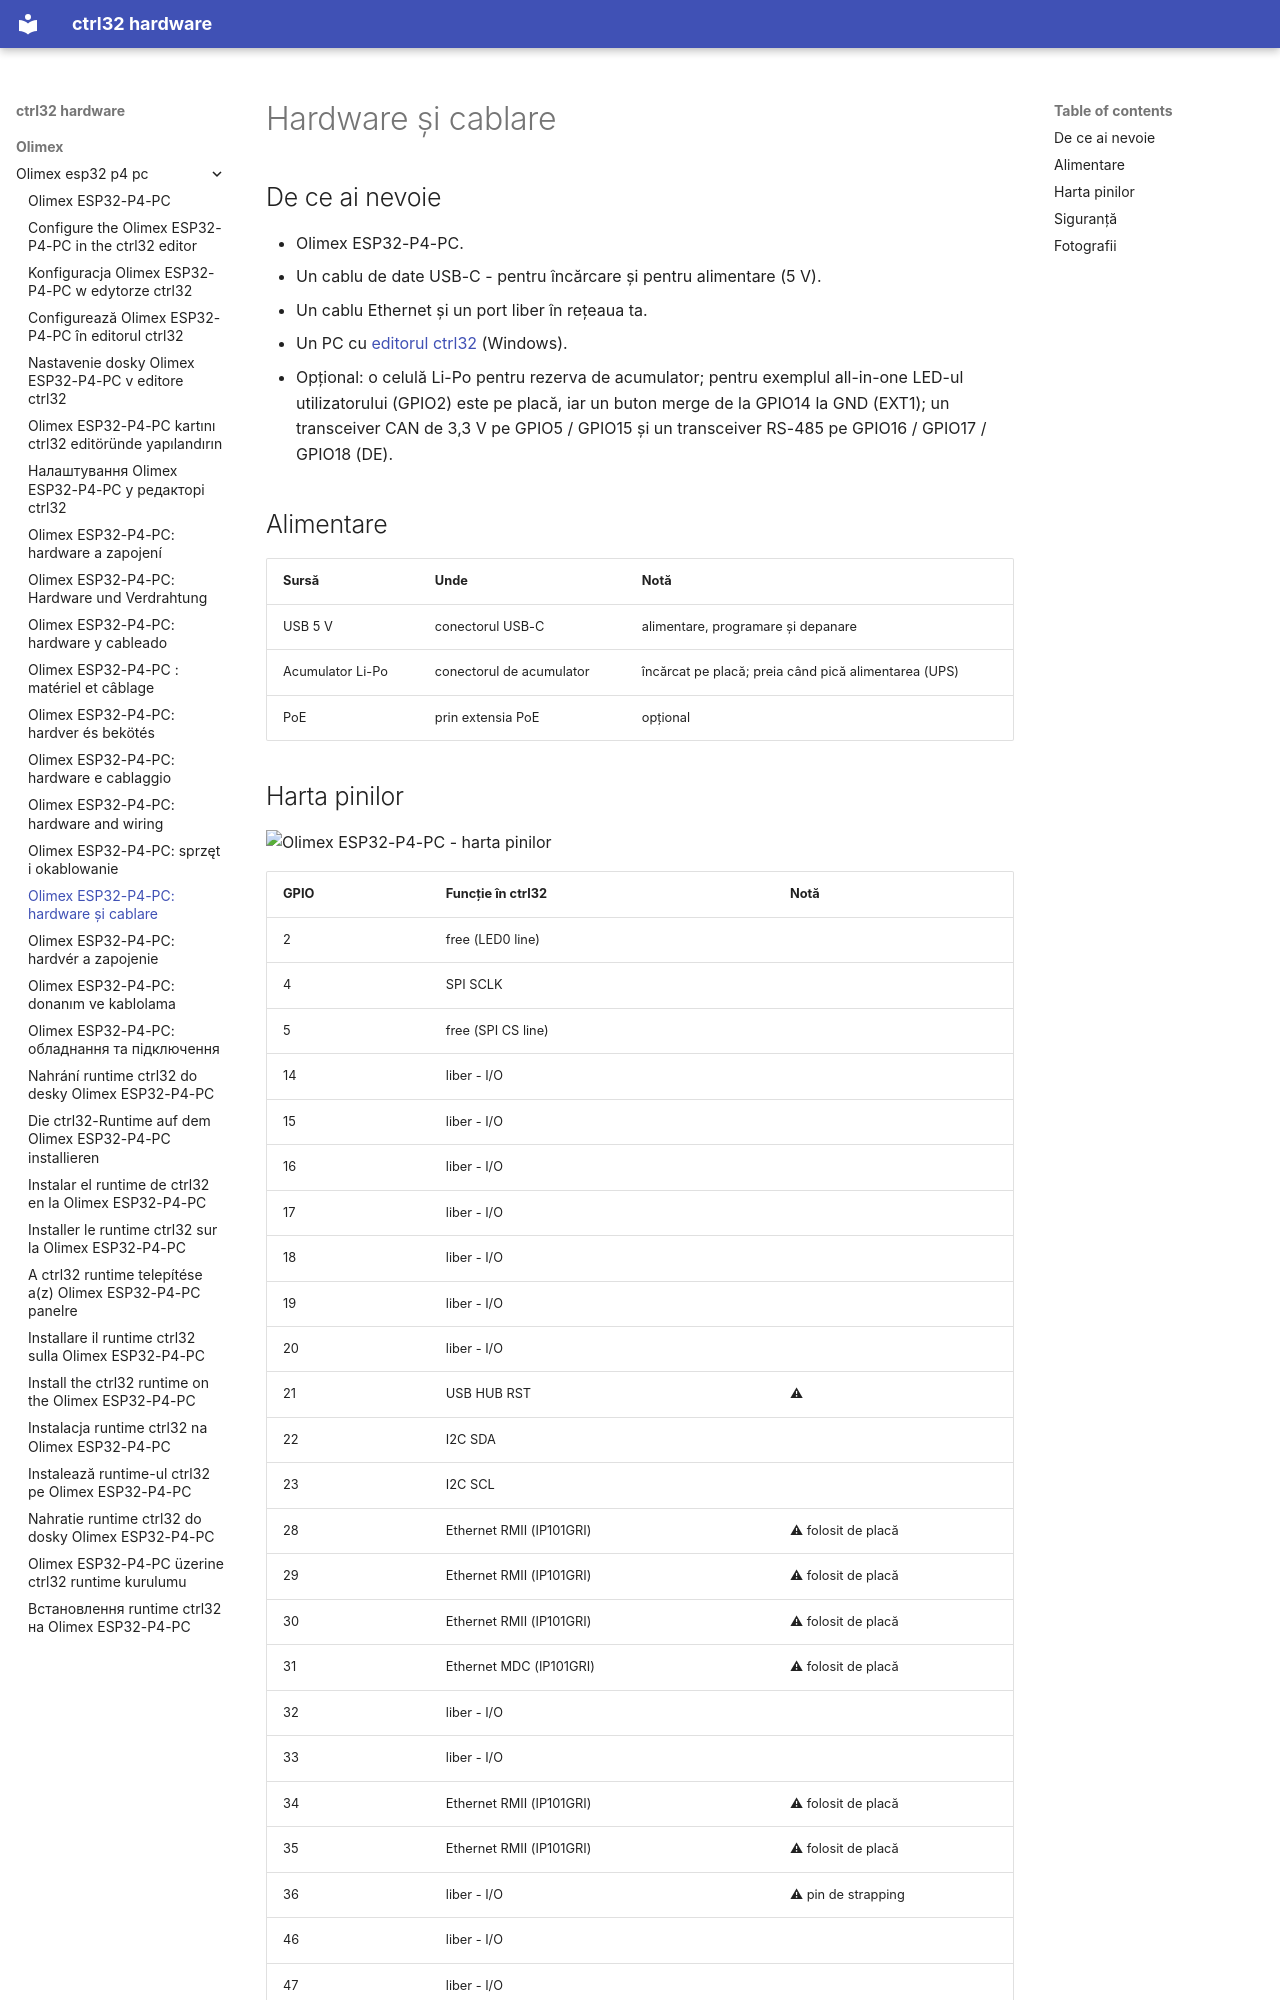

repository: ctrl32/hardware · page: olimex/olimex-esp32-p4-pc/hardware.ro/index.html · generator: mkdocs

---
title: 'Olimex ESP32-P4-PC: hardware și cablare'
slug: hardware
sidebar_position: 20
image: pinout/pinout.png
image_alt: Olimex ESP32-P4-PC - harta pinilor
tags:
- esp32-p4
- ethernet
- ups
- olimex
---

# Hardware și cablare

## De ce ai nevoie

- Olimex ESP32-P4-PC.
- Un cablu de date USB-C - pentru încărcare și pentru alimentare (5 V).
- Un cablu Ethernet și un port liber în rețeaua ta.
- Un PC cu [editorul ctrl32](https://ctrl32.com/download/) (Windows).
- Opțional: o celulă Li-Po pentru rezerva de acumulator; pentru exemplul all-in-one LED-ul utilizatorului (GPIO2) este pe placă, iar un buton merge de la GPIO14 la GND (EXT1); un transceiver CAN de 3,3 V pe GPIO5 / GPIO15 și un transceiver RS-485 pe GPIO16 / GPIO17 / GPIO18 (DE).

## Alimentare

| Sursă | Unde | Notă |
|---|---|---|
| USB 5 V | conectorul USB-C | alimentare, programare și depanare |
| Acumulator Li-Po | conectorul de acumulator | încărcat pe placă; preia când pică alimentarea (UPS) |
| PoE | prin extensia PoE | opțional |
